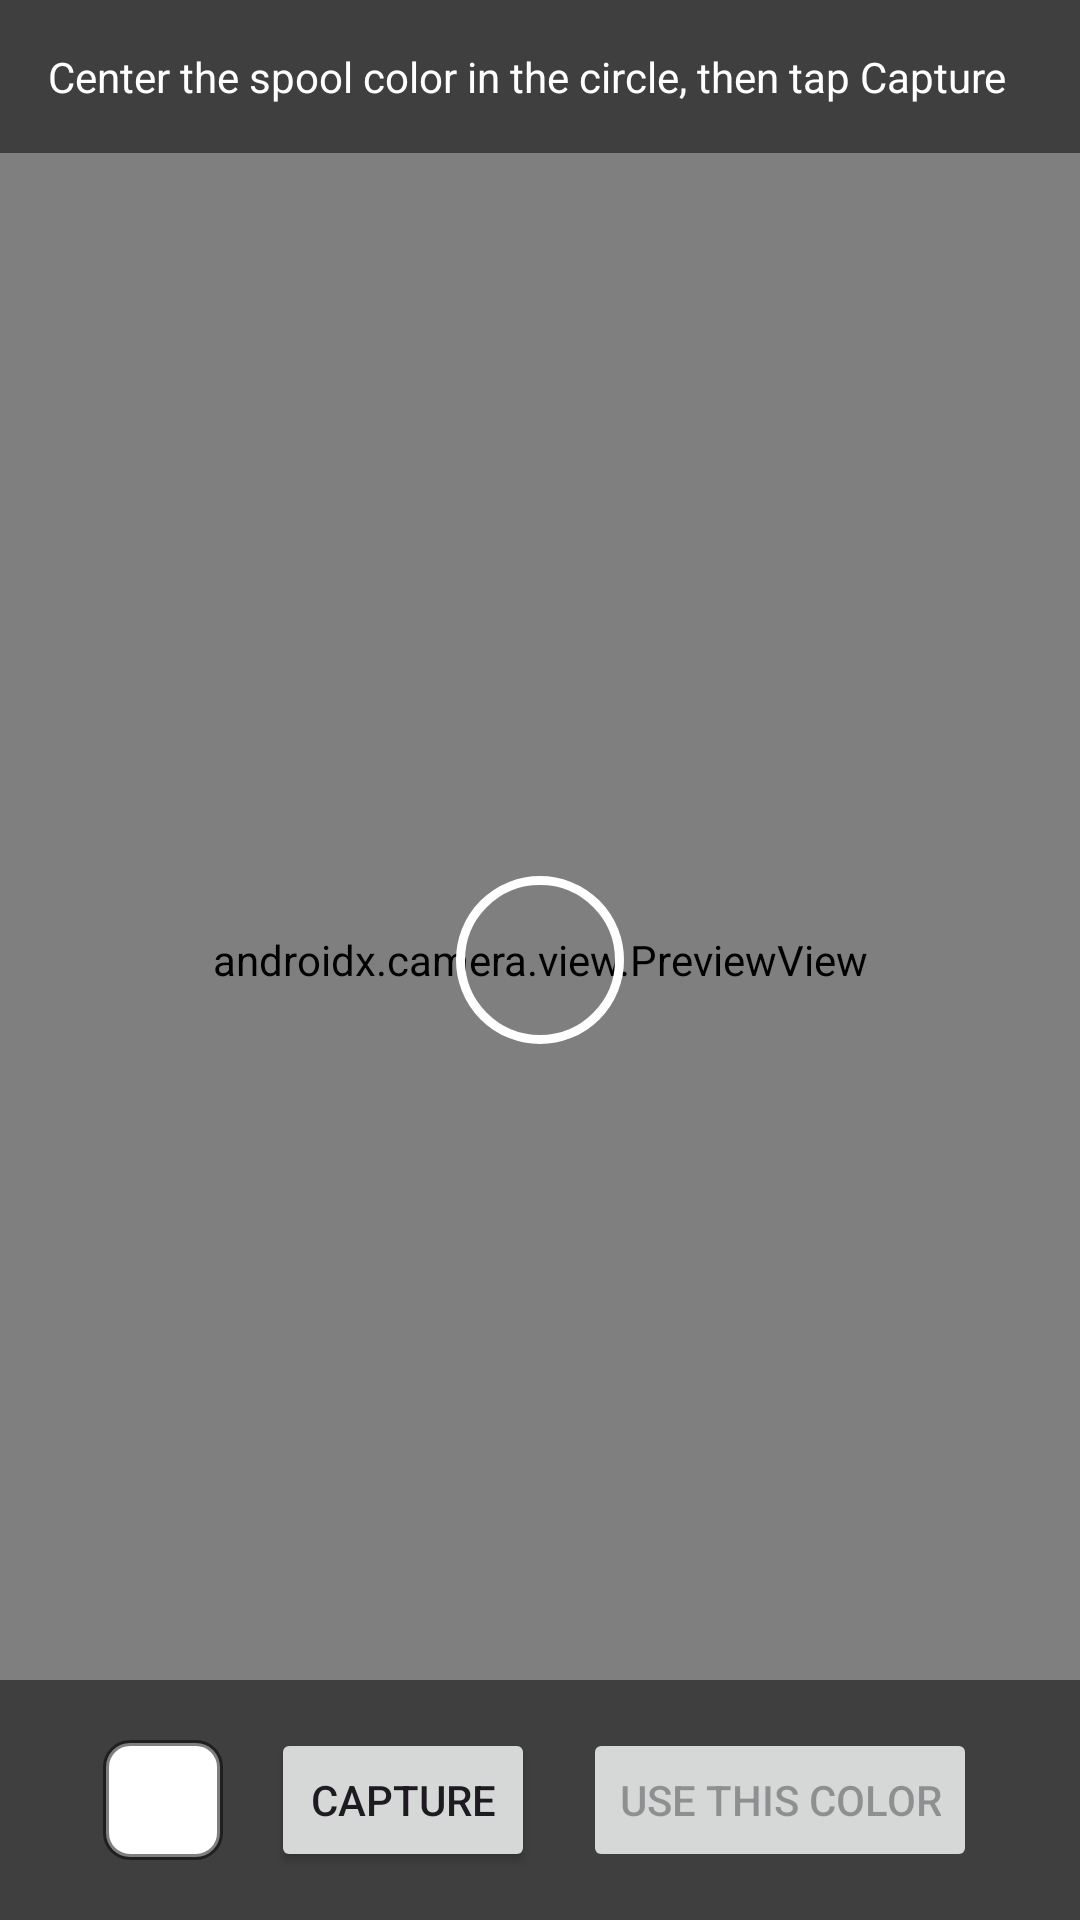

Layout XML and referenced resources for this Android screen:
<!-- AndroidManifest.xml: activity theme Theme.AceTag -->
<!-- res/layout/activity_color_picker.xml -->
<?xml version="1.0" encoding="utf-8"?>
<FrameLayout xmlns:android="http://schemas.android.com/apk/res/android"
    android:layout_width="match_parent"
    android:layout_height="match_parent"
    android:background="#000000"
    android:fitsSystemWindows="true">

    <androidx.camera.view.PreviewView
        android:id="@+id/previewView"
        android:layout_width="match_parent"
        android:layout_height="match_parent" />

    <View
        android:layout_width="56dp"
        android:layout_height="56dp"
        android:layout_gravity="center"
        android:background="@drawable/reticle" />

    <TextView
        android:layout_width="match_parent"
        android:layout_height="wrap_content"
        android:layout_gravity="top"
        android:background="#80000000"
        android:padding="16dp"
        android:text="Center the spool color in the circle, then tap Capture"
        android:textColor="#FFFFFF" />

    <LinearLayout
        android:layout_width="match_parent"
        android:layout_height="wrap_content"
        android:layout_gravity="bottom"
        android:background="#80000000"
        android:gravity="center"
        android:orientation="horizontal"
        android:padding="16dp">

        <View
            android:id="@+id/previewSwatch"
            android:layout_width="40dp"
            android:layout_height="40dp"
            android:layout_marginEnd="16dp"
            android:background="@drawable/bg_swatch" />

        <Button
            android:id="@+id/captureButton"
            android:layout_width="wrap_content"
            android:layout_height="wrap_content"
            android:text="Capture" />

        <Button
            android:id="@+id/useColorButton"
            android:layout_width="wrap_content"
            android:layout_height="wrap_content"
            android:layout_marginStart="16dp"
            android:enabled="false"
            android:text="Use This Color" />
    </LinearLayout>
</FrameLayout>
<!-- resources referenced by this layout -->
<resources>
  <!-- drawable bg_swatch (drawable) -->
  <?xml version="1.0" encoding="utf-8"?>
  <shape xmlns:android="http://schemas.android.com/apk/res/android" android:shape="rectangle">
      <solid android:color="#FFFFFF" />
      <stroke android:width="2dp" android:color="#80000000" />
      <corners android:radius="8dp" />
  </shape>
  <!-- drawable reticle (drawable) -->
  <?xml version="1.0" encoding="utf-8"?>
  <shape xmlns:android="http://schemas.android.com/apk/res/android" android:shape="oval">
      <stroke android:width="3dp" android:color="#FFFFFF" />
  </shape>
  <style name="Theme.AceTag" parent="Theme.Material3.DayNight.NoActionBar">
          <item name="colorPrimary">@color/md_primary</item>
          <item name="colorOnPrimary">@color/md_on_primary</item>
          <item name="colorPrimaryContainer">@color/md_primary_container</item>
          <item name="colorOnPrimaryContainer">@color/md_on_primary_container</item>
  
          <item name="colorSecondary">@color/md_secondary</item>
          <item name="colorOnSecondary">@color/md_on_secondary</item>
          <item name="colorSecondaryContainer">@color/md_secondary_container</item>
          <item name="colorOnSecondaryContainer">@color/md_on_secondary_container</item>
  
          <item name="android:colorBackground">@color/md_background</item>
          <item name="colorOnBackground">@color/md_on_background</item>
          <item name="colorSurface">@color/md_surface</item>
          <item name="colorOnSurface">@color/md_on_surface</item>
          <item name="colorSurfaceVariant">@color/md_surface_variant</item>
          <item name="colorOnSurfaceVariant">@color/md_on_surface_variant</item>
          <item name="colorOutline">@color/md_outline</item>
  
          <item name="android:statusBarColor">@android:color/transparent</item>
          <item name="android:windowLightStatusBar" tools:targetApi="m">true</item>
      </style>
  <color name="md_primary">#C4501A</color>
  <color name="md_on_primary">#FFFFFF</color>
  <color name="md_primary_container">#FFDBCB</color>
  <color name="md_on_primary_container">#3A1300</color>
  <color name="md_secondary">#3F6375</color>
  <color name="md_on_secondary">#FFFFFF</color>
  <color name="md_secondary_container">#C3E8FD</color>
  <color name="md_on_secondary_container">#001F2A</color>
  <color name="md_background">#FFFBFF</color>
  <color name="md_on_background">#201A17</color>
  <color name="md_surface">#FFFBFF</color>
  <color name="md_on_surface">#201A17</color>
  <color name="md_surface_variant">#F5DED4</color>
  <color name="md_on_surface_variant">#53433C</color>
  <color name="md_outline">#85736B</color>
</resources>
